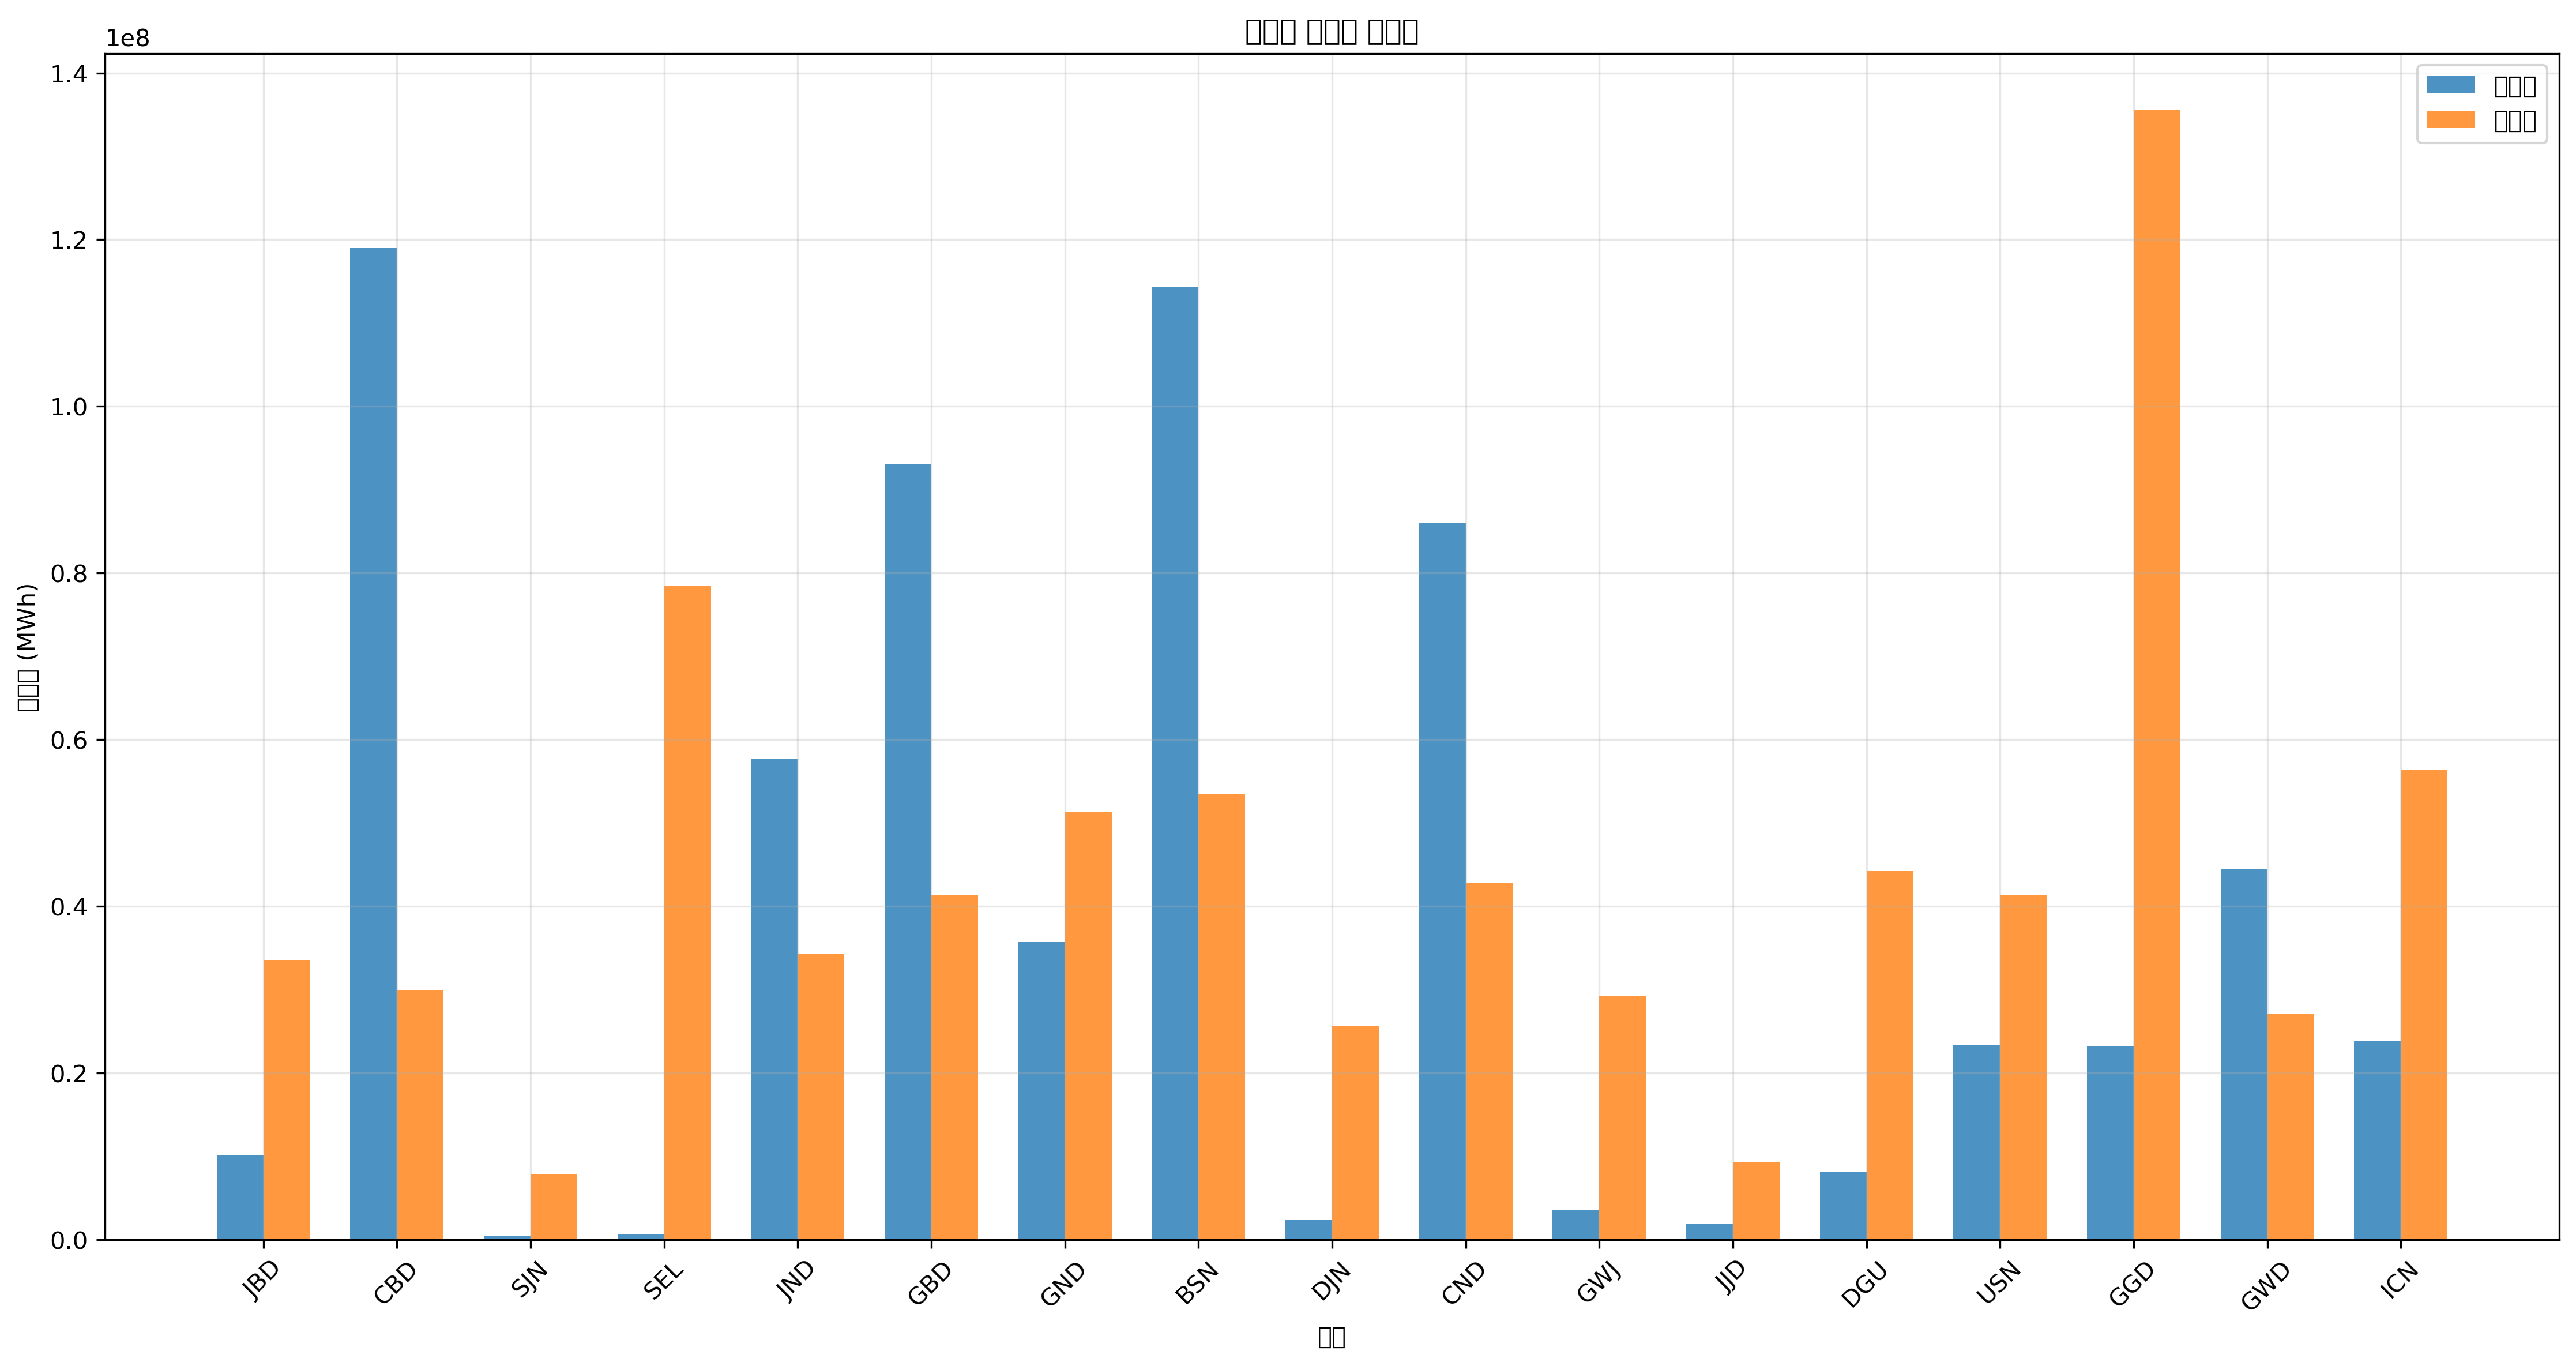

Source data for this figure (header and first rows):
지역, 발전량(MWh), 부하량(MWh), 밸런스(MWh)
JBD, 10220150, 33537858, -23317707
CBD, 118997448, 29974054, 89023394
SJN, 400000, 7844379, -7444379
SEL, 703098, 78493925, -77790827
JND, 57641208, 34254630, 23386579
GBD, 93138593, 41382237, 51756356
GND, 35718361, 51376931, -15658570
BSN, 114284695, 53517218, 60767476
DJN, 2362812, 25683452, -23320640
CND, 85972532, 42815780, 43156752
GWJ, 3594434, 29257283, -25662848
JJD, 1874041, 9277922, -7403882
DGU, 8197986, 44239296, -36041310
USN, 23308806, 41382237, -18073431
GGD, 23251826, 135574947, -112323121
GWD, 44422322, 27116995, 17305327
ICN, 23819522, 56374277, -32554755
